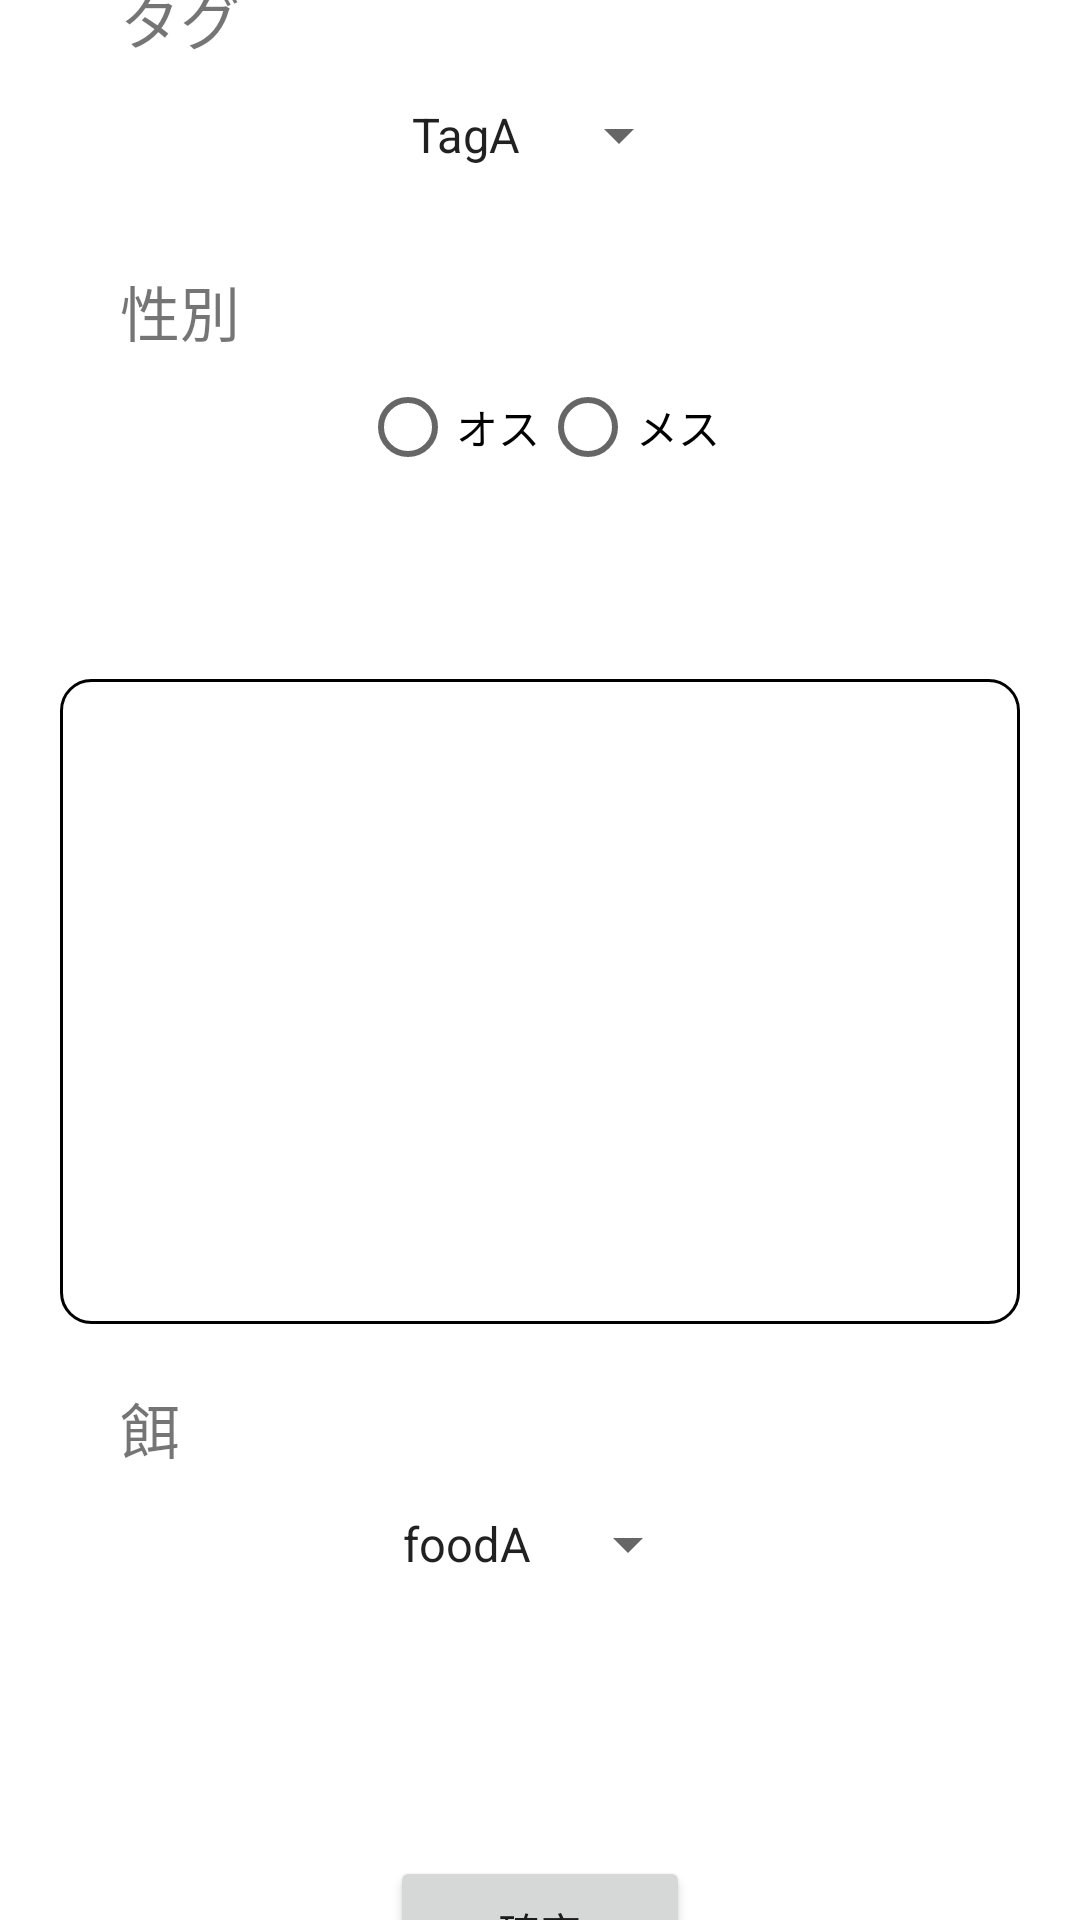

Here is an Android app screen rendered from its layout file. Give the layout XML and the strings, colors and styles it references.
<!-- AndroidManifest.xml: application theme Theme.CM_v1 -->
<!-- res/layout/setting_food_change.xml -->
<?xml version="1.0" encoding="utf-8"?>
<androidx.constraintlayout.widget.ConstraintLayout xmlns:android="http://schemas.android.com/apk/res/android"
    xmlns:app="http://schemas.android.com/apk/res-auto"
    xmlns:tools="http://schemas.android.com/tools"
    android:layout_width="match_parent"
    android:layout_height="match_parent">


    <LinearLayout
        android:layout_width="match_parent"
        android:layout_height="wrap_content"
        android:layout_gravity="center_vertical"
        android:layout_marginTop="4dp"
        android:gravity="center_vertical"
        android:orientation="vertical"
        tools:layout_editor_absoluteX="-2dp">

        <TextView
            android:id="@+id/text_info_tag"
            android:layout_width="wrap_content"
            android:layout_height="wrap_content"
            android:paddingLeft="40sp"
            android:paddingTop="20sp"
            android:text="タグ"
            android:textSize="20sp" />

        <Spinner
            android:id="@+id/select_tag"
            android:layout_width="wrap_content"
            android:layout_height="48sp"
            android:layout_gravity="center"
            android:entries="@array/tag_options" />

        <TextView
            android:id="@+id/text_info_gender"
            android:layout_width="wrap_content"
            android:layout_height="wrap_content"
            android:paddingLeft="40sp"
            android:paddingTop="20sp"
            android:text="性別"
            android:textSize="20sp" />

        <RadioGroup
            android:id="@+id/radio_gender"
            android:layout_width="wrap_content"
            android:layout_height="wrap_content"
            android:layout_gravity="center"
            android:orientation="horizontal">

            <RadioButton
                android:id="@+id/radio_gender_osu"
                android:layout_width="wrap_content"
                android:layout_height="wrap_content"
                android:text="オス" />

            <RadioButton
                android:id="@+id/radio_gender_mesu"
                android:layout_width="wrap_content"
                android:layout_height="wrap_content"
                android:text="メス" />
        </RadioGroup>

        <ListView
            android:id="@id/listView"
            android:layout_width="320dp"
            android:layout_height="215dp"
            android:layout_gravity="center"
            android:layout_marginTop="60dp"
            android:background="@drawable/setting_button" />

        <TextView
            android:id="@+id/text_info_food"
            android:layout_width="wrap_content"
            android:layout_height="wrap_content"
            android:paddingLeft="40sp"
            android:paddingTop="20sp"
            android:text="餌"
            android:textSize="20sp" />

        <Spinner
            android:id="@+id/select_food"
            android:layout_width="wrap_content"
            android:layout_height="48sp"
            android:layout_gravity="center"
            android:entries="@array/food_options" />

        <Button
            android:id="@+id/btnFinish"
            android:layout_width="100sp"
            android:layout_height="50sp"
            android:layout_gravity="center"
            android:layout_marginTop="80sp"
            android:text="確定" />
    </LinearLayout>

</androidx.constraintlayout.widget.ConstraintLayout>
<!-- resources referenced by this layout -->
<resources>
  <string-array name="food_options">
          <item>foodA</item>
          <item>foodB</item>
          <item>foodC</item>
      </string-array>
  <string-array name="tag_options">
          <item>TagA</item>
          <item>TagB</item>
          <item>TagC</item>
      </string-array>
  <!-- drawable setting_button (drawable) -->
  <?xml version="1.0" encoding="utf-8"?>
  <shape xmlns:android="http://schemas.android.com/apk/res/android"
      android:shape="rectangle">
      <stroke android:width="1sp" />
      <corners android:radius="10sp" />
  </shape>
  <style name="Theme.CM_v1" parent="Theme.MaterialComponents.DayNight.DarkActionBar">
          
          <item name="colorPrimary">@color/teal_200</item>
          <item name="colorPrimaryVariant">@color/white</item>
          <item name="colorOnPrimary">@color/white</item>
          
          <item name="colorSecondary">@color/teal_200</item>
          <item name="colorSecondaryVariant">@color/teal_700</item>
          <item name="colorOnSecondary">@color/black</item>
          
          <item name="android:statusBarColor">@color/white</item>
          
          <item name="actionBarStyle">@style/CustomActionBar</item>
      </style>
  <color name="teal_200">#0E863E</color>
  <color name="white">#FFFFFFFF</color>
  <color name="teal_700">#FF018786</color>
  <color name="black">#FF000000</color>
  <style name="CustomActionBar" parent="@style/Widget.AppCompat.Light.ActionBar.Solid.Inverse">
          <item name="background">@color/teal_200</item>
          <item name="titleTextStyle">@style/MyActionBarTitle</item>
      </style>
  <style name="MyActionBarTitle" parent="@style/TextAppearance.AppCompat.Widget.ActionBar.Title">
          <item name="android:textColor">@color/teal_200</item>
      </style>
</resources>
